Dataset: data (GitHub, nurddeenIbra/cropland-mapping). Classes: building, cropland, uncultivated land.

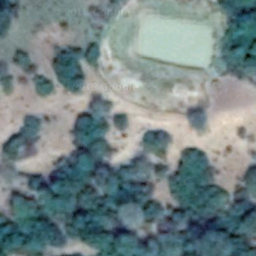
Label: uncultivated land

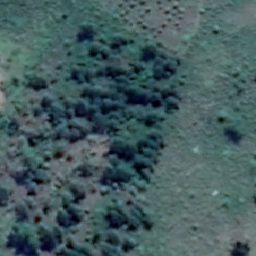
Label: cropland

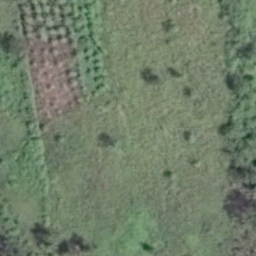
Label: cropland

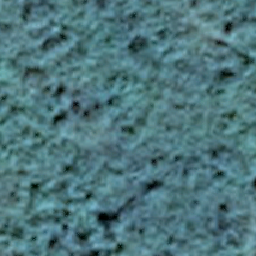
Label: uncultivated land

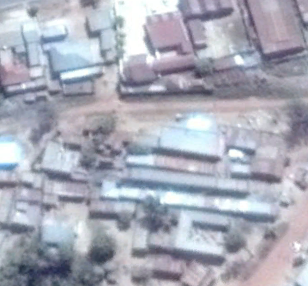
Label: building

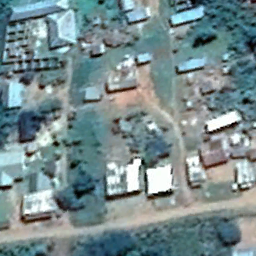
Label: building
